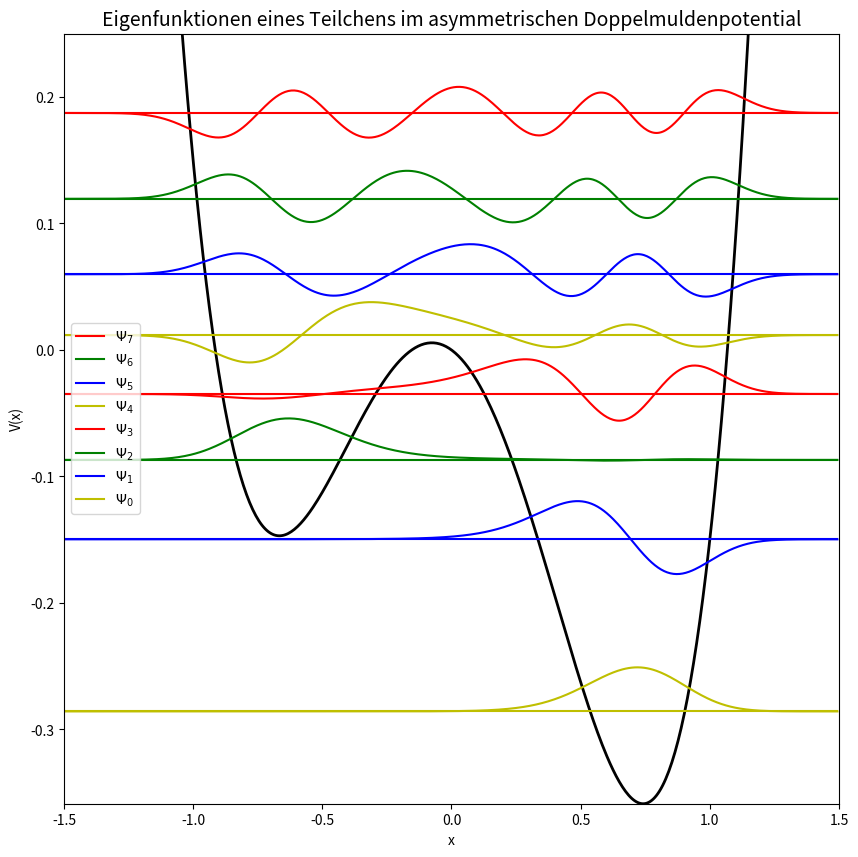

Reproduce this figure in Python.
"""Quantenmechanik von 1D-Potentialen 1:
Eigenwerte, Eigenfunktionen

In diesem Programm werden die Eigenfunktionen und Eigenenergien eines Teilchens
im asymmetrischen Doppelmuldenpotential V(x) = x^4 - x^2 -A*x betrachtet. Dabei
werden die Eigenenergien und zugehoerigen Eigenfunktionen mittels Ortsraumdis-
kretisierung bestimmt. Alle Eigenenergien E < 0,25 und die dazugehoerigen Eig-
enfunktionen Psi werden zusammen mit dem Potential fuer den Wert A = 0,15 graf-
isch dargestellt. Der effektive Wert fuer das dimensionslose h_quer ist dabei
auf 0,07 festgelegt.
"""

import numpy as np
import matplotlib.pyplot as plt
from scipy.linalg import eigh

def potential(x, A):
    """potential gibt das asymmetrische Doppelmuldenpotential
       V(x)= x**4 - x**2 - A*x zurueck.

       Parameter: x: x-Werte, an denen das Potential betrachtet wird
                  A: Parameter fuer Asymmetrie des Potentials
    """
    return x**4 - x**2 - A*x

def diskretisierung(a, b, N):
    """diskretisierung berechnet die Diskretisierung und gibt die x-Werte als
       Array zurueck.

       Parameter: a: untere Intervallgrenze
                  b: obere Intervallgrenze
                  N: Anzahl der Diskretisierungsschritte
    """
    delta_x = (b-a)/(N+1)                 # Diskretisierungsschrittweite
    return np.linspace(a + delta_x, b - delta_x, N)

def diagonalisieren(N, h_eff, x, V):
    """diagonalisieren gibt die numerisch berechneten Eigenfunktionen und
       -energien der Schroedingergleichung eines Teilchens im Potential V im
       Intervall x mit dimensionslosen Wert fuer h_quer zurueck.

       Parameter: N:     Dimension der Matrix
                  h_eff: einheitenloser Wert für h_quer
                  x:     Array der x-Werte
                  V:     betrachtetes Potential
    """
    # Diskretisierungsschrittweite:
    delta_x = x[1] - x[0]
    z = h_eff**2 / (2*delta_x**2)
    # Matrixform:
    matrix = (np.diag(V, k=0) + np.diag(np.ones(N)*2*z, k=0) + # Hauptdiagonale
              np.diag(np.ones(N-1)*-z, k=-1) +                 # Nebendiagonale
              np.diag(np.ones(N-1)*-z, k=+1))                  # Nebendiagonale
    eigenwert, eigenfunktion = eigh(matrix)
    return eigenwert, eigenfunktion

def ef_plotten(energien, eigenfunktion, x, farben, faktor, V):
    """ef_plotten plottet die normierten Eigenfunktion und zugehoerigen Ener-
       gieeigenwerte im Intervall x mit wechselnder Farbe fuer unterschiedliche
       Energien. Zur besseren Visualisierung werden die Eigenfunktionen mit
       einem Faktor skaliert. Zusaetzlich wird das betrachte Potential geplot-
       tet.

       Parameter: energien:      Array mit Energieigenwerten
                  eigenfunktion: Matrix mit Eigenfunktionen als Spalten
                  x:             betrachtetes x Intervall
                  farben:        Liste der zu plottenden Farben
                  faktor:        Faktor zur Skalierung der Eigenfunktionen
                  V:             Potential
    """
    delta_x = x[1] - x[0]                    # Diskretisierungsschrittweite
    plt.plot(x, V, c="k", linewidth=2)       # Potential plotten (schwarz)
    # Schleife zum Plotten der Eigenfunktionen und zugehoerigen Eigenenergien,
    # umgekehrte Reihenfolge damit Legendeneintraege passend zu den Eigenfunk-
    # tionen dargestellt werden (von unten nach oben):
    for i, energie in enumerate(reversed(energien)):
        # len(farben) eventuell kleiner als Anzahl der zu plotteten
        # Eigenfunktion -> Wiederholung der Farben durch modulo Operation
        plt.plot(x, energie + np.zeros(len(x)), c=farben[i % len(farben)],
                label="$\Psi_{}$".format(len(energien)-i-1))
        # Faktor 1/sqrt(delta_x) wegen Normierung,
        # Faktor faktor zur besseren Visualisierung:
        plt.plot(x, eigenfunktion[:,len(energien)-i-1]/np.sqrt(delta_x)*faktor
                 + energie, c=farben[i % len(farben)])
        plt.draw()

def main():
    """Hauptprogramm:"""
    print(__doc__)                        # Programmbeschreibung ausgeben
    A = 0.15                              # Parameter Doppelmuldenpotential
    N = 500                               # Dimension der Matrix
    h_eff = 0.07                          # dimensionsloses h_quer
    l = 1.5                               # Intervallgrenze
    x = diskretisierung(-l, l, N)         # x-Werte fuer betrachtetes Intervall
    V = potential(x, A)                   # Potential in Intervallgrenzen
    E_max = 0.25                          # maximal betrachtete Energie
    delta_x = x[1] - x[0]                 # Diskretisierungsschrittweite
    # Eigenwerte und Eigenfunktionen:
    eigenwert, eigenfunktion = diagonalisieren(N, h_eff, x, V)

    energien = eigenwert[eigenwert < E_max]  # Energiewerte kleiner E_max
    farben = ["r", "g", "b", "y"]            # Liste mit Farben fuer Plot
    faktor = 1/50                            # Faktor (bessere Visualisierung)
    plt.figure(0, figsize=(10,10))
    # Eigenfunktionen und dazugehoerige Eigeneinergien plotten:
    ef_plotten(energien, eigenfunktion, x, farben, faktor, V)
    plt.legend(loc="center left")
    plt.axis([-l, l, min(V), E_max])                     # Plotbereich,
    plt.title("Eigenfunktionen eines Teilchens im "
              "asymmetrischen Doppelmuldenpotential",    # Titel,
                fontsize=14)
    plt.xlabel("x")                                      # Labels
    plt.ylabel("V(x)")                                   # definieren
    plt.show()

if __name__ == "__main__":
    main()

"""Diskussion:
a) N = 500 gewaehlt, da fuer kleinere N die Funktionen nicht genau genug darge-
stellt werden (sind eher eckig), da zu wenig Punkte vorhanden sind. Fuer groes-
sere N nimmt die Berechnungszeit zu und fuer das gewaehlte N sehen die Eigen-
funktionen ausreichend gut/genau aus.
Das betrachtete Intervall wurde zu x =[-1.5, 1.5] gewaehlt, da hier alle Eigen-
funktionen mit E < 0.25 gut sichtbar dargestellt werden und der relevante An-
teil des Potentials enthalten ist.

b) Mit zunehmender Energie nimmt die Anzahl der Knoten nach dem Knotensatz zu.
So hat die erste Eigenfunktion (Psi_{0}) noch keinen Knoten, die zweite einen
usw. Ausserdem ist kein Energiewert entartet, wie man es auch fuer 1D Poten-
tiale erwartet. Die ersten beiden Eigenfunktionen (im Plot in der tieferen
Mulde) aehneln stark denen des harmonischen Oszillators, nur in Richtung der
Mulde verschoben. Fuer die dritte Eigenfunktion (Psi_{2}) lassen sich die bei-
den Knoten ohne Zoom schwerlich erkennen, sie sind aber vorhanden. Die Wellen-
berge der Eigenfunktionen sind aufgrund des lokalen Maximums des Potentials bei
x = 0 etwas "verzogen". Fuer groessere Eigenenergien, bei denen das asymmetri-
sche Doppelmuldenpotential dem des harmonischen Oszillators wieder stark
aehnelt und das lokale Mamximum ueberwunden ist, sehen auch die Eigenfunktionen
denen des harmonischen Oszillators wieder sehr aehnlich.
Fuer groessere h_eff verschieben sich die Eigenenergien- und funktionen nach
oben, der Abstand zwischen ihnen wird groesser, fuer kleinere h_eff genau umge-
dreht: der Abstand wird kleiner und sie verschieben sich nach unten. Der Grund
dafuer steckt in der Matrixdarstellung, mit der diese bestimmt werden. Dort
taucht im z h_eff**2 auf.

c) Im Falle A = 0 ist der Knotensatz wieder erfuellt und kein Energieeigenwert
ist entartet. Allerding liegen Psi_{0}, Psi_{1} und Psi_{2}, Psi_{3} und die
dazugehoerigen Eigenwerte jeweils paarweise sehr nah beieinander. Im Falle der
ersten beiden kommt es stellenweise fast zur kompletten Ueberschneidung der
Funktionen. Wie in b) erwaehnt kommt es aufgrund des lokalen Maximums bei x = 0
zu "verzogenen" Wellenfunktionen im Vergleich zum harmonischen Oszillator.
Fuer groessere Energieeigenwerte nimmt dieser Effekt ab und die Eigenfunktionen
sehen wieder denen des harmonischen Oszillators sehr aehnlich, da sich hier
auch der Verlauf der Potentiale staerker aehnelt.
"""
